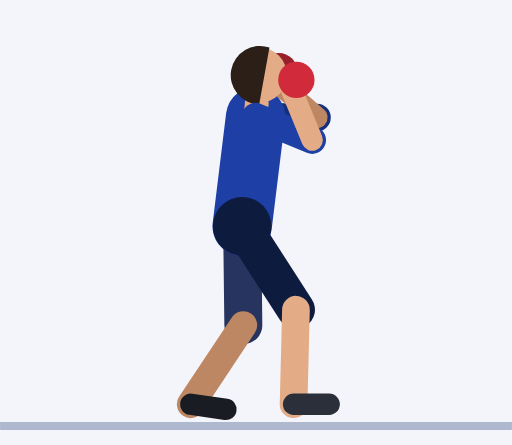
t = 0.00 s
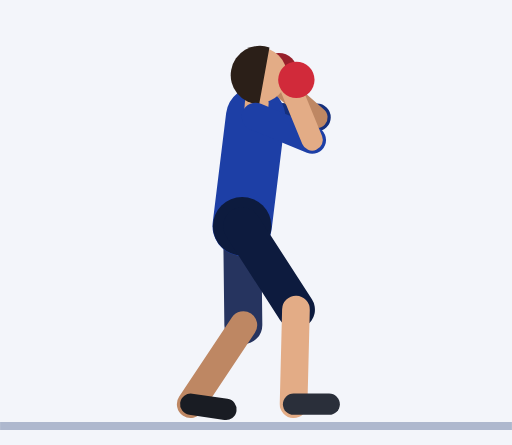
t = 0.30 s
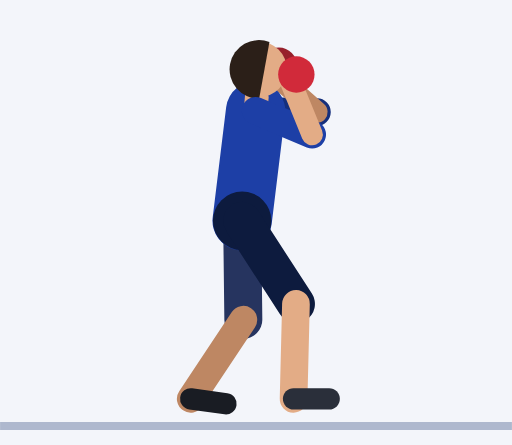
t = 0.61 s
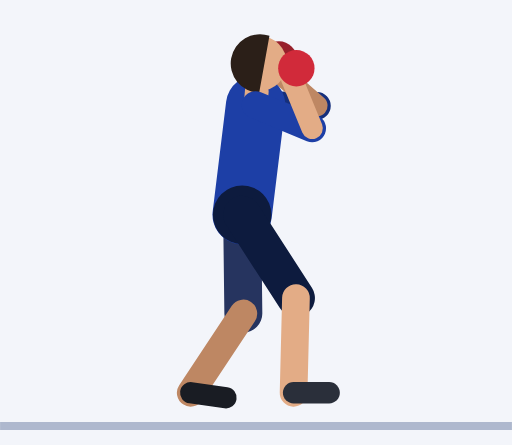
t = 0.91 s
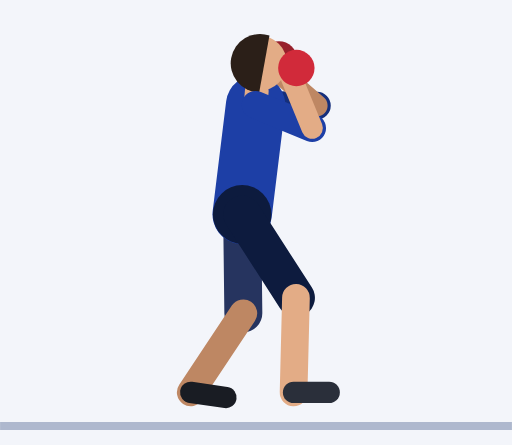
t = 1.21 s
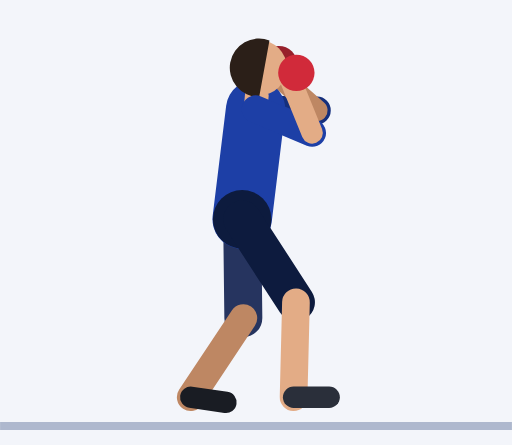
t = 1.52 s

The animated SVG that drew these frames (rendered in a browser with its animation timeline set to each time). Animation: 29 SMIL elements (animate=29); one cycle of 1.82 s, repeats indefinitely.

<svg xmlns="http://www.w3.org/2000/svg" viewBox="-61.2 -106.5 129.4 112.5"><rect x="-61.2" y="-106.5" width="129.4" height="112.5" fill="#F3F5FA"/><line x1="-61.2" y1="1.2" x2="68.2" y2="1.2" stroke="#AEB8CE" stroke-width="2"/><line x1="3.4" y1="-77" x2="18.9" y2="-76.8" stroke="#152F7C" stroke-width="7" stroke-linecap="round"><animate attributeName="y1" dur="1.82s" repeatCount="indefinite" values="-77;-77;-77;-77;-77;-77.1;-77.4;-77.8;-78.3;-78.8;-79.3;-79.7;-79.9;-80;-80;-80;-80;-80;-79.9;-79.7;-79.3;-78.8;-78.3;-77.8;-77.4;-77.1"/><animate attributeName="y2" dur="1.82s" repeatCount="indefinite" values="-76.8;-76.8;-76.8;-76.8;-76.8;-76.9;-77.2;-77.6;-78;-78.5;-79;-79.4;-79.7;-79.8;-79.8;-79.8;-79.8;-79.8;-79.7;-79.4;-79;-78.5;-78;-77.6;-77.2;-76.9"/></line><line x1="18.9" y1="-76.8" x2="8.4" y2="-86" stroke="#BE8763" stroke-width="5.4" stroke-linecap="round"><animate attributeName="y1" dur="1.82s" repeatCount="indefinite" values="-76.8;-76.8;-76.8;-76.8;-76.8;-76.9;-77.2;-77.6;-78;-78.5;-79;-79.4;-79.7;-79.8;-79.8;-79.8;-79.8;-79.8;-79.7;-79.4;-79;-78.5;-78;-77.6;-77.2;-76.9"/><animate attributeName="y2" dur="1.82s" repeatCount="indefinite" values="-86;-86;-86;-86;-86;-86.1;-86.4;-86.8;-87.3;-87.8;-88.3;-88.7;-88.9;-89;-89;-89;-89;-89;-88.9;-88.7;-88.3;-87.8;-87.3;-86.8;-86.4;-86.1"/></line><circle cx="9.3" cy="-88.5" r="4.6" fill="#97202B"><animate attributeName="cy" dur="1.82s" repeatCount="indefinite" values="-88.5;-88.5;-88.5;-88.5;-88.5;-88.6;-88.9;-89.3;-89.7;-90.2;-90.7;-91.1;-91.4;-91.5;-91.5;-91.5;-91.5;-91.5;-91.4;-91.1;-90.7;-90.2;-89.7;-89.3;-88.9;-88.6"/></circle><line x1="0" y1="-49.3" x2="0.3" y2="-24.3" stroke="#26345F" stroke-width="9.6" stroke-linecap="round"><animate attributeName="y1" dur="1.82s" repeatCount="indefinite" values="-49.3;-49.3;-49.3;-49.3;-49.3;-49.4;-49.6;-50;-50.5;-51;-51.5;-51.9;-52.1;-52.3;-52.3;-52.3;-52.3;-52.3;-52.1;-51.9;-51.5;-51;-50.5;-50;-49.6;-49.4"/><animate attributeName="y2" dur="1.82s" repeatCount="indefinite" values="-24.3;-24.3;-24.3;-24.3;-24.3;-24.4;-24.6;-25;-25.5;-26;-26.5;-26.9;-27.2;-27.3;-27.3;-27.3;-27.3;-27.3;-27.2;-26.9;-26.5;-26;-25.5;-25;-24.6;-24.4"/></line><line x1="0.3" y1="-24.3" x2="-13" y2="-4.3" stroke="#BE8763" stroke-width="7" stroke-linecap="round"><animate attributeName="y1" dur="1.82s" repeatCount="indefinite" values="-24.3;-24.3;-24.3;-24.3;-24.3;-24.4;-24.6;-25;-25.5;-26;-26.5;-26.9;-27.2;-27.3;-27.3;-27.3;-27.3;-27.3;-27.2;-26.9;-26.5;-26;-25.5;-25;-24.6;-24.4"/><animate attributeName="y2" dur="1.82s" repeatCount="indefinite" values="-4.3;-4.3;-4.3;-4.3;-4.3;-4.4;-4.6;-5;-5.5;-6;-6.5;-6.9;-7.1;-7.3;-7.3;-7.3;-7.3;-7.3;-7.1;-6.9;-6.5;-6;-5.5;-5;-4.6;-4.4"/></line><line x1="-13" y1="-4.3" x2="-4.1" y2="-3" stroke="#191C23" stroke-width="5.4" stroke-linecap="round"><animate attributeName="y1" dur="1.82s" repeatCount="indefinite" values="-4.3;-4.3;-4.3;-4.3;-4.3;-4.4;-4.6;-5;-5.5;-6;-6.5;-6.9;-7.1;-7.3;-7.3;-7.3;-7.3;-7.3;-7.1;-6.9;-6.5;-6;-5.5;-5;-4.6;-4.4"/><animate attributeName="y2" dur="1.82s" repeatCount="indefinite" values="-3;-3;-3;-3;-3;-3.1;-3.4;-3.8;-4.3;-4.7;-5.2;-5.6;-5.9;-6;-6;-6;-6;-6;-5.9;-5.6;-5.2;-4.7;-4.3;-3.8;-3.4;-3.1"/></line><line x1="0" y1="-49.3" x2="3.4" y2="-77" stroke="#1D3FA6" stroke-width="15" stroke-linecap="round"><animate attributeName="y1" dur="1.82s" repeatCount="indefinite" values="-49.3;-49.3;-49.3;-49.3;-49.3;-49.4;-49.6;-50;-50.5;-51;-51.5;-51.9;-52.1;-52.3;-52.3;-52.3;-52.3;-52.3;-52.1;-51.9;-51.5;-51;-50.5;-50;-49.6;-49.4"/><animate attributeName="y2" dur="1.82s" repeatCount="indefinite" values="-77;-77;-77;-77;-77;-77.1;-77.4;-77.8;-78.3;-78.8;-79.3;-79.7;-79.9;-80;-80;-80;-80;-80;-79.9;-79.7;-79.3;-78.8;-78.3;-77.8;-77.4;-77.1"/></line><circle cx="0" cy="-49.3" r="7.4" fill="#0D1B3E"><animate attributeName="cy" dur="1.82s" repeatCount="indefinite" values="-49.3;-49.3;-49.3;-49.3;-49.3;-49.4;-49.6;-50;-50.5;-51;-51.5;-51.9;-52.1;-52.3;-52.3;-52.3;-52.3;-52.3;-52.1;-51.9;-51.5;-51;-50.5;-50;-49.6;-49.4"/></circle><line x1="3.4" y1="-77" x2="3.7" y2="-80.5" stroke="#E3AC86" stroke-width="6" stroke-linecap="round"><animate attributeName="y1" dur="1.82s" repeatCount="indefinite" values="-77;-77;-77;-77;-77;-77.1;-77.4;-77.8;-78.3;-78.8;-79.3;-79.7;-79.9;-80;-80;-80;-80;-80;-79.9;-79.7;-79.3;-78.8;-78.3;-77.8;-77.4;-77.1"/><animate attributeName="y2" dur="1.82s" repeatCount="indefinite" values="-80.5;-80.5;-80.5;-80.5;-80.5;-80.6;-80.9;-81.3;-81.8;-82.3;-82.8;-83.2;-83.4;-83.5;-83.5;-83.5;-83.5;-83.5;-83.4;-83.2;-82.8;-82.3;-81.8;-81.3;-80.9;-80.6"/></line><circle cx="4.3" cy="-87.5" r="7" fill="#E3AC86"><animate attributeName="cy" dur="1.82s" repeatCount="indefinite" values="-87.5;-87.5;-87.5;-87.5;-87.5;-87.6;-87.9;-88.3;-88.8;-89.3;-89.7;-90.1;-90.4;-90.5;-90.5;-90.5;-90.5;-90.5;-90.4;-90.1;-89.7;-89.3;-88.8;-88.3;-87.9;-87.6"/></circle><path d="M6.9 -94.5 A7.4 7.4 0 1 0 4.3 -80.1 Z" fill="#2B1F18"><animate attributeName="d" dur="1.82s" repeatCount="indefinite" values="M6.9 -94.5 A7.4 7.4 0 1 0 4.3 -80.1 Z;M6.9 -94.5 A7.4 7.4 0 1 0 4.3 -80.1 Z;M6.9 -94.5 A7.4 7.4 0 1 0 4.3 -80.1 Z;M6.9 -94.5 A7.4 7.4 0 1 0 4.3 -80.1 Z;M6.9 -94.5 A7.4 7.4 0 1 0 4.3 -80.1 Z;M6.9 -94.6 A7.4 7.4 0 1 0 4.3 -80.2 Z;M6.9 -94.8 A7.4 7.4 0 1 0 4.3 -80.5 Z;M6.9 -95.2 A7.4 7.4 0 1 0 4.3 -80.9 Z;M6.9 -95.7 A7.4 7.4 0 1 0 4.3 -81.4 Z;M6.9 -96.2 A7.4 7.4 0 1 0 4.3 -81.9 Z;M6.9 -96.7 A7.4 7.4 0 1 0 4.3 -82.3 Z;M6.9 -97.1 A7.4 7.4 0 1 0 4.3 -82.7 Z;M6.9 -97.4 A7.4 7.4 0 1 0 4.3 -83 Z;M6.9 -97.5 A7.4 7.4 0 1 0 4.3 -83.1 Z;M6.9 -97.5 A7.4 7.4 0 1 0 4.3 -83.1 Z;M6.9 -97.5 A7.4 7.4 0 1 0 4.3 -83.1 Z;M6.9 -97.5 A7.4 7.4 0 1 0 4.3 -83.1 Z;M6.9 -97.5 A7.4 7.4 0 1 0 4.3 -83.1 Z;M6.9 -97.4 A7.4 7.4 0 1 0 4.3 -83 Z;M6.9 -97.1 A7.4 7.4 0 1 0 4.3 -82.7 Z;M6.9 -96.7 A7.4 7.4 0 1 0 4.3 -82.3 Z;M6.9 -96.2 A7.4 7.4 0 1 0 4.3 -81.9 Z;M6.9 -95.7 A7.4 7.4 0 1 0 4.3 -81.4 Z;M6.9 -95.2 A7.4 7.4 0 1 0 4.3 -80.9 Z;M6.9 -94.8 A7.4 7.4 0 1 0 4.3 -80.5 Z;M6.9 -94.6 A7.4 7.4 0 1 0 4.3 -80.2 Z"/></path><line x1="0" y1="-49.3" x2="13.6" y2="-28.2" stroke="#0D1B3E" stroke-width="9.6" stroke-linecap="round"><animate attributeName="y1" dur="1.82s" repeatCount="indefinite" values="-49.3;-49.3;-49.3;-49.3;-49.3;-49.4;-49.6;-50;-50.5;-51;-51.5;-51.9;-52.1;-52.3;-52.3;-52.3;-52.3;-52.3;-52.1;-51.9;-51.5;-51;-50.5;-50;-49.6;-49.4"/><animate attributeName="y2" dur="1.82s" repeatCount="indefinite" values="-28.2;-28.2;-28.2;-28.2;-28.2;-28.3;-28.6;-29;-29.5;-30;-30.5;-30.9;-31.1;-31.2;-31.2;-31.2;-31.2;-31.2;-31.1;-30.9;-30.5;-30;-29.5;-29;-28.6;-28.3"/></line><line x1="13.6" y1="-28.2" x2="13" y2="-4.3" stroke="#E3AC86" stroke-width="7" stroke-linecap="round"><animate attributeName="y1" dur="1.82s" repeatCount="indefinite" values="-28.2;-28.2;-28.2;-28.2;-28.2;-28.3;-28.6;-29;-29.5;-30;-30.5;-30.9;-31.1;-31.2;-31.2;-31.2;-31.2;-31.2;-31.1;-30.9;-30.5;-30;-29.5;-29;-28.6;-28.3"/><animate attributeName="y2" dur="1.82s" repeatCount="indefinite" values="-4.3;-4.3;-4.3;-4.3;-4.3;-4.4;-4.6;-5;-5.5;-6;-6.5;-6.9;-7.1;-7.3;-7.3;-7.3;-7.3;-7.3;-7.1;-6.9;-6.5;-6;-5.5;-5;-4.6;-4.4"/></line><line x1="13" y1="-4.3" x2="22" y2="-4.3" stroke="#2A2F3A" stroke-width="5.4" stroke-linecap="round"><animate attributeName="y1" dur="1.82s" repeatCount="indefinite" values="-4.3;-4.3;-4.3;-4.3;-4.3;-4.4;-4.6;-5;-5.5;-6;-6.5;-6.9;-7.1;-7.3;-7.3;-7.3;-7.3;-7.3;-7.1;-6.9;-6.5;-6;-5.5;-5;-4.6;-4.4"/><animate attributeName="y2" dur="1.82s" repeatCount="indefinite" values="-4.3;-4.3;-4.3;-4.3;-4.3;-4.4;-4.6;-5;-5.5;-6;-6.5;-6.9;-7.1;-7.3;-7.3;-7.3;-7.3;-7.3;-7.1;-6.9;-6.5;-6;-5.5;-5;-4.6;-4.4"/></line><line x1="3.4" y1="-77" x2="17.7" y2="-71.1" stroke="#1D3FA6" stroke-width="7" stroke-linecap="round"><animate attributeName="y1" dur="1.82s" repeatCount="indefinite" values="-77;-77;-77;-77;-77;-77.1;-77.4;-77.8;-78.3;-78.8;-79.3;-79.7;-79.9;-80;-80;-80;-80;-80;-79.9;-79.7;-79.3;-78.8;-78.3;-77.8;-77.4;-77.1"/><animate attributeName="y2" dur="1.82s" repeatCount="indefinite" values="-71.1;-71.1;-71.1;-71.1;-71.1;-71.2;-71.5;-71.9;-72.3;-72.8;-73.3;-73.7;-74;-74.1;-74.1;-74.1;-74.1;-74.1;-74;-73.7;-73.3;-72.8;-72.3;-71.9;-71.5;-71.2"/></line><line x1="17.7" y1="-71.1" x2="12.4" y2="-84" stroke="#E3AC86" stroke-width="5.4" stroke-linecap="round"><animate attributeName="y1" dur="1.82s" repeatCount="indefinite" values="-71.1;-71.1;-71.1;-71.1;-71.1;-71.2;-71.5;-71.9;-72.3;-72.8;-73.3;-73.7;-74;-74.1;-74.1;-74.1;-74.1;-74.1;-74;-73.7;-73.3;-72.8;-72.3;-71.9;-71.5;-71.2"/><animate attributeName="y2" dur="1.82s" repeatCount="indefinite" values="-84;-84;-84;-84;-84;-84.1;-84.4;-84.8;-85.3;-85.8;-86.3;-86.7;-86.9;-87;-87;-87;-87;-87;-86.9;-86.7;-86.3;-85.8;-85.3;-84.8;-84.4;-84.1"/></line><circle cx="13.7" cy="-86.3" r="4.6" fill="#D12A3A"><animate attributeName="cy" dur="1.82s" repeatCount="indefinite" values="-86.3;-86.3;-86.3;-86.3;-86.3;-86.4;-86.7;-87.1;-87.5;-88;-88.5;-88.9;-89.2;-89.3;-89.3;-89.3;-89.3;-89.3;-89.2;-88.9;-88.5;-88;-87.5;-87.1;-86.7;-86.4"/></circle></svg>
